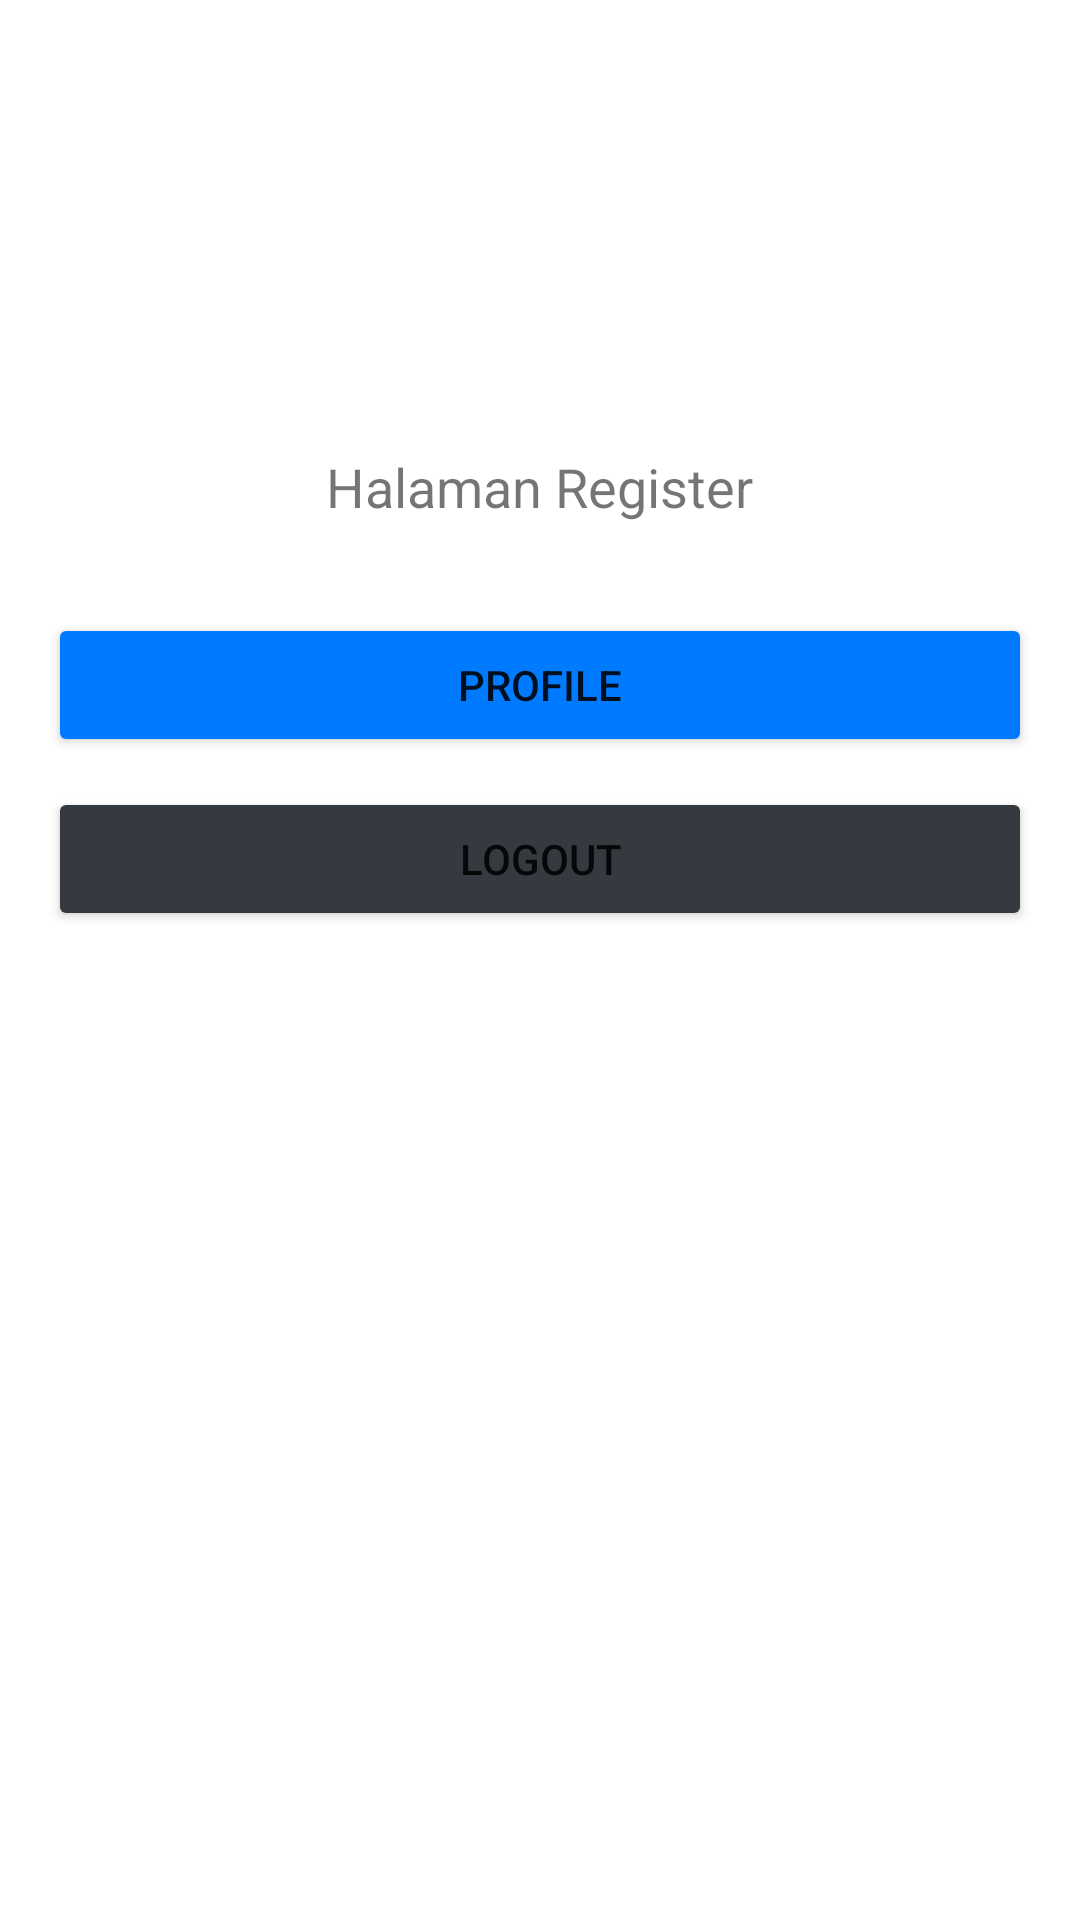

Reconstruct the res/layout file that produces this screen, plus the resources it refers to.
<!-- AndroidManifest.xml: application theme Theme.Tugas110118737 -->
<!-- res/layout/activity_main.xml -->
<?xml version="1.0" encoding="utf-8"?>
<RelativeLayout xmlns:android="http://schemas.android.com/apk/res/android"
    xmlns:app="http://schemas.android.com/apk/res-auto"
    xmlns:tools="http://schemas.android.com/tools"
    android:layout_width="match_parent"
    android:layout_height="match_parent"
    tools:context=".MainActivity">

    <LinearLayout
        android:id="@+id/linear_logo"
        android:layout_width="wrap_content"
        android:layout_height="wrap_content"
        android:layout_centerHorizontal="true"
        android:orientation="vertical">


        <ImageView
            android:layout_width="100dp"
            android:layout_height="100dp"
            android:src="@drawable/li"
            android:layout_gravity="center_horizontal"
            android:layout_marginTop="50dp"/>

        <TextView
            android:layout_width="wrap_content"
            android:layout_height="wrap_content"
            android:text="@string/judulRegister"
            android:textSize="18sp"/>

    </LinearLayout>

    <LinearLayout
        android:layout_width="match_parent"
        android:layout_height="wrap_content"
        android:layout_below="@+id/linear_logo"
        android:layout_marginLeft="16dp"
        android:layout_marginTop="30dp"
        android:layout_marginRight="16dp"
        android:orientation="vertical">

        <Button
            android:layout_width="match_parent"
            android:layout_height="wrap_content"
            android:text="Profile"
            android:onClick="linkToProfile"
            android:backgroundTint="@color/btnprimary"
            />

        <Button
            android:layout_width="match_parent"
            android:layout_height="wrap_content"
            android:text="Logout"
            android:layout_marginTop="10dp"
            android:onClick="linkToLogin"
            android:backgroundTint="@color/btndark"
            />
    </LinearLayout>



</RelativeLayout>
<!-- resources referenced by this layout -->
<resources>
  <color name="btndark">#343a40</color>
  <color name="btnprimary">#007bff</color>
  <string name="judulRegister">Halaman Register</string>
  <style name="Theme.Tugas110118737" parent="Theme.MaterialComponents.DayNight.DarkActionBar">
          
          <item name="colorPrimary">@color/purple_500</item>
          <item name="colorPrimaryVariant">@color/purple_700</item>
          <item name="colorOnPrimary">@color/white</item>
          
          <item name="colorSecondary">@color/teal_200</item>
          <item name="colorSecondaryVariant">@color/teal_700</item>
          <item name="colorOnSecondary">@color/black</item>
          
          <item name="android:statusBarColor" tools:targetApi="l">?attr/colorPrimaryVariant</item>
          
  
      </style>
  <color name="purple_500">#FF6200EE</color>
  <color name="purple_700">#FF3700B3</color>
  <color name="white">#FFFFFFFF</color>
  <color name="teal_200">#FF03DAC5</color>
  <color name="teal_700">#FF018786</color>
  <color name="black">#FF000000</color>
</resources>
